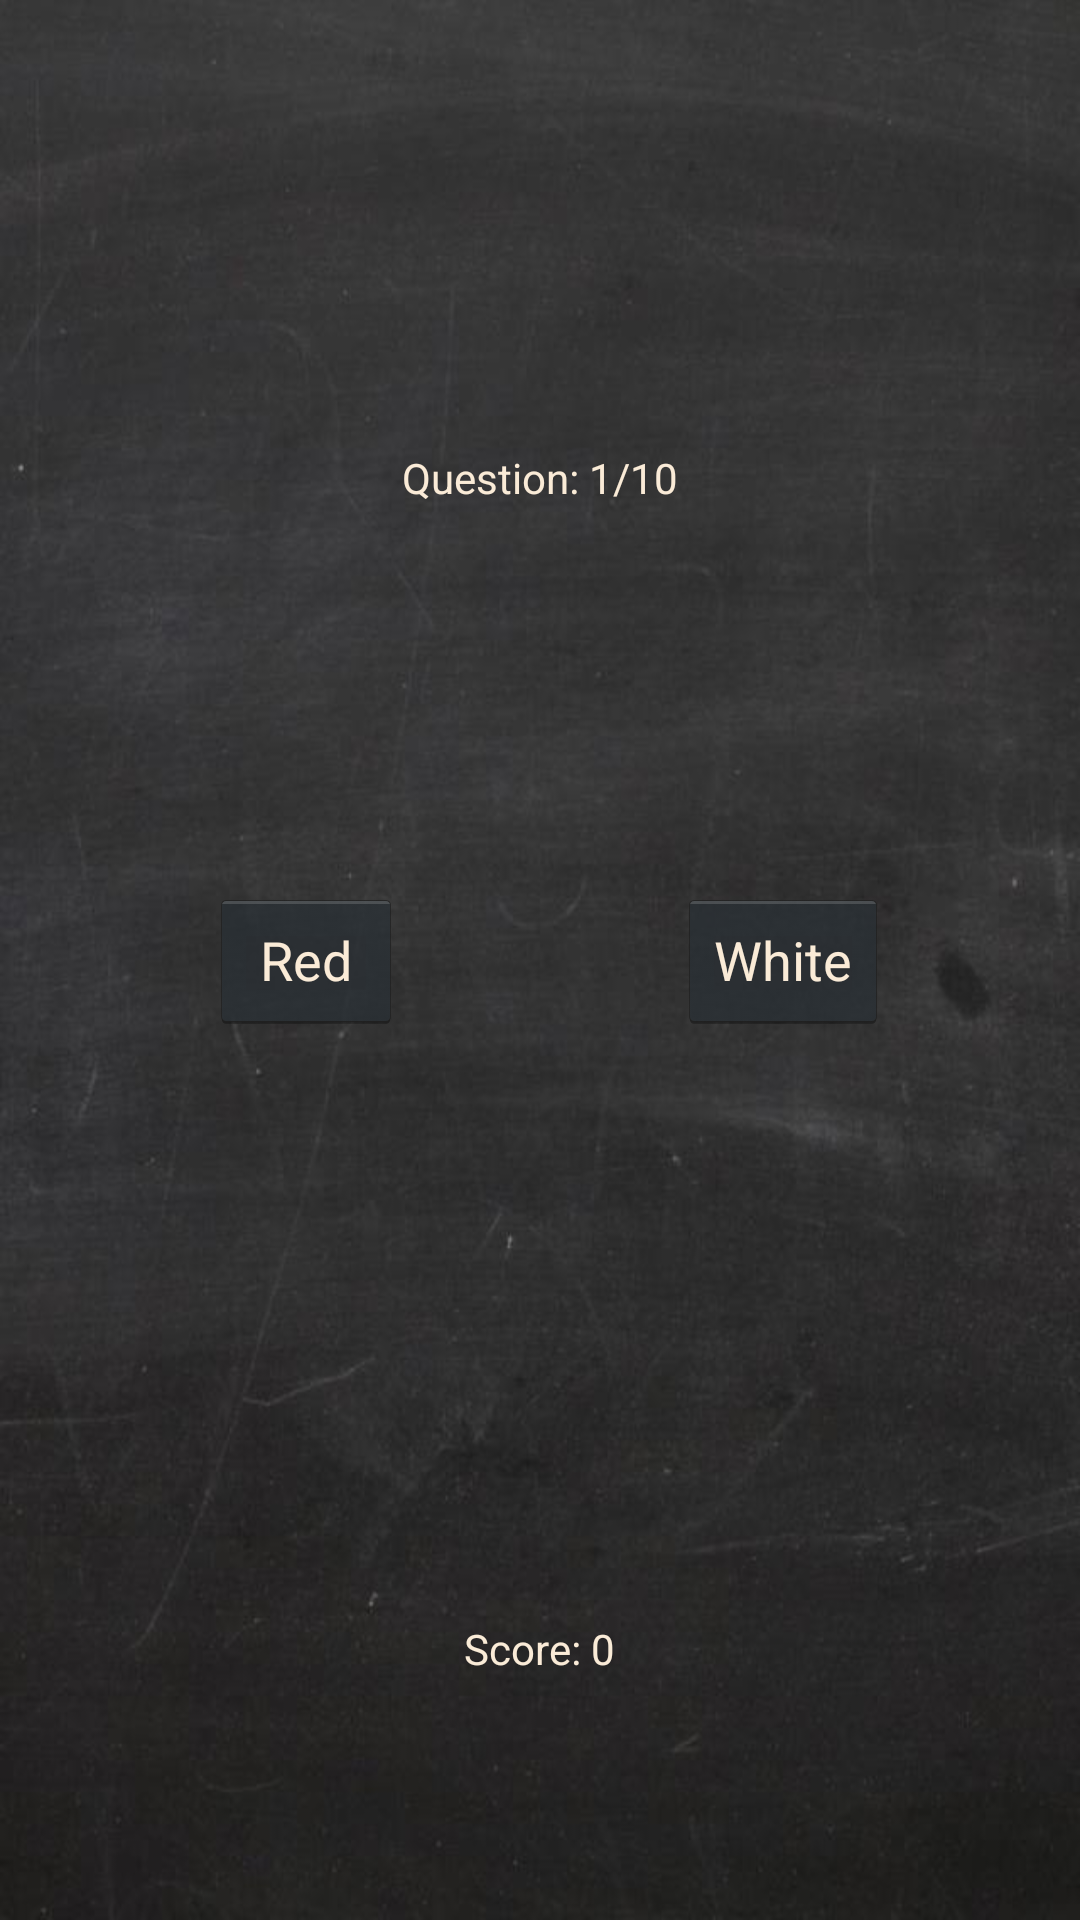

Reconstruct the res/layout file that produces this screen, plus the resources it refers to.
<!-- AndroidManifest.xml: application theme AppTheme -->
<!-- res/layout/activity_types_quiz.xml -->
<RelativeLayout xmlns:android="http://schemas.android.com/apk/res/android"
	android:screenOrientation="portrait"
    xmlns:tools="http://schemas.android.com/tools"
    android:layout_width="match_parent"
    android:layout_height="match_parent"
    android:paddingBottom="@dimen/activity_vertical_margin"
    android:paddingLeft="@dimen/activity_horizontal_margin"
    android:paddingRight="@dimen/activity_horizontal_margin"
    android:paddingTop="@dimen/activity_vertical_margin"
    android:background="@drawable/blank_blackboard"
    tools:context=".TypesQuiz" >

    <TextView
        android:id="@+id/scoreDisplay"
        android:layout_width="wrap_content"
        android:layout_height="wrap_content"
        android:layout_alignParentBottom="true"
        android:layout_centerHorizontal="true"
        android:layout_marginBottom="65dp"
        android:textColor="@color/AntiqueWhite"
        android:text="Score: 0" />

    <TextView
        android:id="@+id/wineDisplay"
        android:layout_width="wrap_content"
        android:layout_height="wrap_content"
        android:layout_above="@+id/whiteButton"
        android:layout_centerHorizontal="true"
        android:layout_marginBottom="42dp"
        android:textColor="@color/AntiqueWhite"
        android:text=""
        android:textAppearance="?android:attr/textAppearanceLarge" />

    <Button
        android:id="@+id/redButton"
        android:layout_width="wrap_content"
        android:layout_height="wrap_content"
        android:layout_centerVertical="true"
        android:layout_toLeftOf="@+id/questionDisplay"
        android:onClick="checkAnswer"
        android:textColor="@color/AntiqueWhite"
        android:text="Red" />

    <Button
        android:id="@+id/whiteButton"
        android:layout_width="wrap_content"
        android:layout_height="wrap_content"
        android:layout_centerVertical="true"
        android:layout_toRightOf="@+id/questionDisplay"
        android:onClick="checkAnswer"
        android:textColor="@color/AntiqueWhite"
        android:text="White" />

    <TextView
        android:id="@+id/questionDisplay"
        android:layout_width="wrap_content"
        android:layout_height="wrap_content"
        android:layout_above="@+id/wineDisplay"
        android:layout_centerHorizontal="true"
        android:layout_marginBottom="56dp"
        android:textColor="@color/AntiqueWhite"
        android:text="Question: 1/10" />

</RelativeLayout>
<!-- resources referenced by this layout -->
<resources>
  <color name="AntiqueWhite">#FAEBD7</color>
  <dimen name="activity_horizontal_margin">16dp</dimen>
  <dimen name="activity_vertical_margin">16dp</dimen>
  <!-- drawable blank_blackboard: jpg bitmap (drawable-hdpi, 38871 bytes) -->
  <style name="AppTheme" parent="AppBaseTheme">
          
          <item name="android:actionBarStyle">@style/MyActionBar</item>
      </style>
  <style name="AppBaseTheme" parent="android:Theme.Holo">
          
      </style>
  <style name="MyActionBar" parent="@android:style/Widget.Holo.ActionBar.Solid">
          <item name="android:titleTextStyle">@style/MyActionBar.TitleText</item>
          <item name="android:textColor">@android:color/white</item>
          <item name="android:subtitleTextStyle">@style/MyActionBar.SubTitleText</item>
      </style>
  <style name="MyActionBar.TitleText" parent="@android:style/TextAppearance.Holo.Widget.ActionBar.Title">
          <item name="android:textColor">@android:color/white</item>
      </style>
  <style name="MyActionBar.SubTitleText" parent="@android:style/TextAppearance.Holo.Widget.ActionBar.Subtitle">
          <item name="android:textColor">@color/Gray</item>
      </style>
  <color name="Gray">#808080</color>
</resources>
